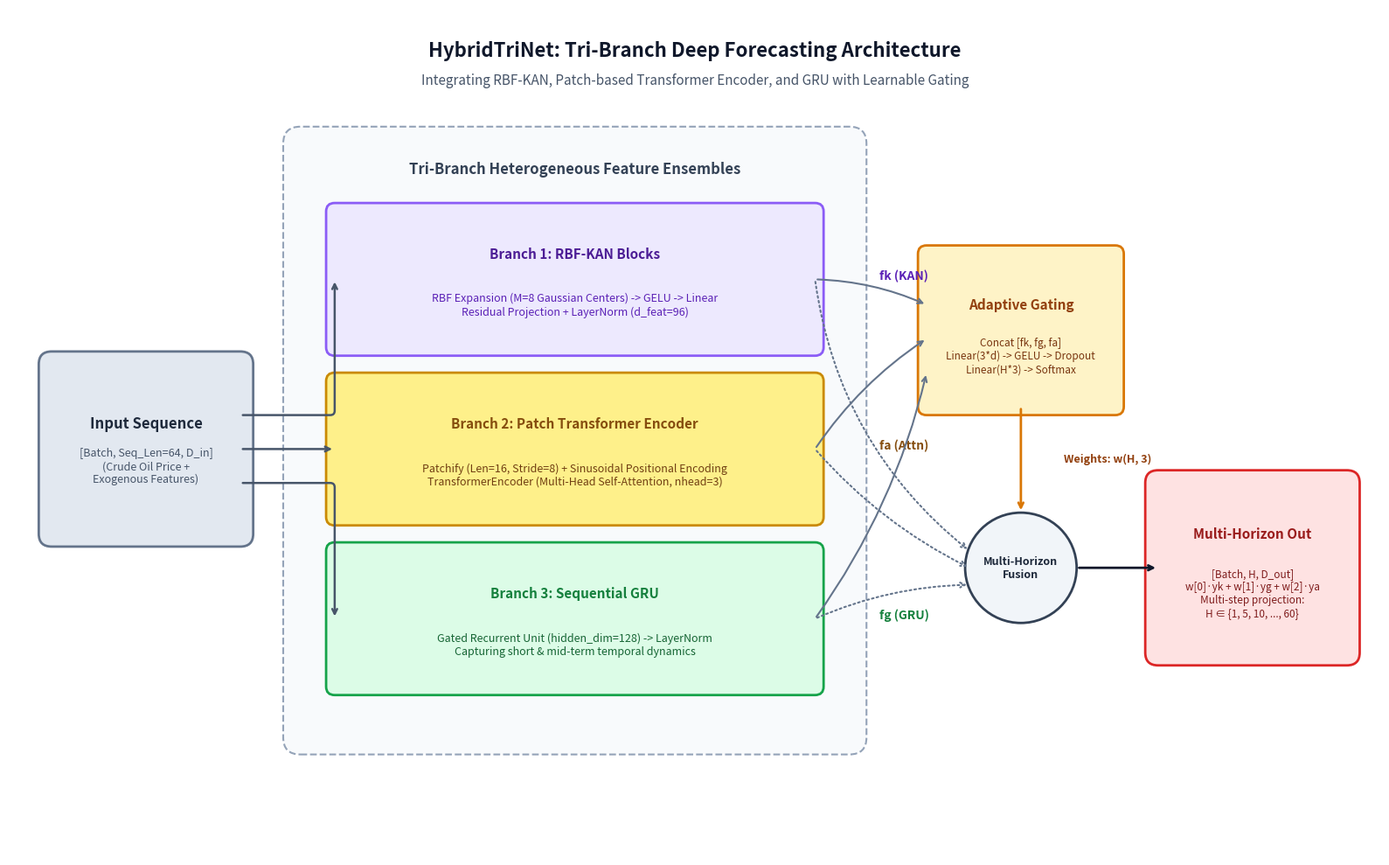

This chart was generated by the following Python code:
import os
import matplotlib.pyplot as plt
import matplotlib.patches as patches

def create_hybrid_trinet_diagram():
    fig, ax = plt.subplots(figsize=(16, 10), dpi=300)
    ax.set_xlim(0, 16)
    ax.set_ylim(0, 10)
    ax.axis('off')

    # Palette
    c_input = "#E2E8F0"
    c_kan = "#EDE9FE"
    c_kan_border = "#8B5CF6"
    c_att = "#FEF08A"       # Warm yellow
    c_att_border = "#CA8A04"
    c_gru = "#DCFCE7"
    c_gru_border = "#16A34A"
    c_gate = "#FEF3C7"
    c_gate_border = "#D97706"
    c_out = "#FEE2E2"
    c_out_border = "#DC2626"
    c_box = "#F8FAFC"
    c_box_border = "#94A3B8"

    # Title
    ax.text(8, 9.5, "HybridTriNet: Tri-Branch Deep Forecasting Architecture", 
            ha='center', va='center', fontsize=16, fontweight='bold', color="#0F172A")
    ax.text(8, 9.15, "Integrating RBF-KAN, Patch-based Transformer Encoder, and GRU with Learnable Gating", 
            ha='center', va='center', fontsize=11, color="#475569")

    # 1. Input Block
    input_box = patches.FancyBboxPatch((0.5, 3.8), 2.2, 2.0, boxstyle="round,pad=0.15", 
                                       facecolor=c_input, edgecolor="#64748B", linewidth=2)
    ax.add_patch(input_box)
    ax.text(1.6, 5.1, "Input Sequence", ha='center', va='center', fontsize=12, fontweight='bold', color="#1E293B")
    ax.text(1.6, 4.6, "[Batch, Seq_Len=64, D_in]\n(Crude Oil Price +\nExogenous Features)", 
            ha='center', va='center', fontsize=9, color="#475569")

    # Outer Container
    branch_container = patches.FancyBboxPatch((3.4, 1.4), 6.4, 7.0, boxstyle="round,pad=0.2", 
                                             facecolor=c_box, edgecolor=c_box_border, linewidth=1.5, linestyle="--")
    ax.add_patch(branch_container)
    ax.text(6.6, 8.1, "Tri-Branch Heterogeneous Feature Ensembles", ha='center', va='center', 
            fontsize=12, fontweight='bold', color="#334155")

    # Branch 1: RBF-KAN
    b1 = patches.FancyBboxPatch((3.8, 6.0), 5.6, 1.6, boxstyle="round,pad=0.1", 
                                facecolor=c_kan, edgecolor=c_kan_border, linewidth=2)
    ax.add_patch(b1)
    ax.text(6.6, 7.1, "Branch 1: RBF-KAN Blocks", ha='center', va='center', fontsize=11, fontweight='bold', color="#4C1D95")
    ax.text(6.6, 6.5, "RBF Expansion (M=8 Gaussian Centers) -> GELU -> Linear\nResidual Projection + LayerNorm (d_feat=96)", 
            ha='center', va='center', fontsize=9, color="#5B21B6")

    # Branch 2: Patch Transformer
    b2 = patches.FancyBboxPatch((3.8, 4.0), 5.6, 1.6, boxstyle="round,pad=0.1", 
                                facecolor=c_att, edgecolor=c_att_border, linewidth=2)
    ax.add_patch(b2)
    ax.text(6.6, 5.1, "Branch 2: Patch Transformer Encoder", ha='center', va='center', fontsize=11, fontweight='bold', color="#854D0E")
    ax.text(6.6, 4.5, "Patchify (Len=16, Stride=8) + Sinusoidal Positional Encoding\nTransformerEncoder (Multi-Head Self-Attention, nhead=3)", 
            ha='center', va='center', fontsize=9, color="#713F12")

    # Branch 3: GRU
    b3 = patches.FancyBboxPatch((3.8, 2.0), 5.6, 1.6, boxstyle="round,pad=0.1", 
                                facecolor=c_gru, edgecolor=c_gru_border, linewidth=2)
    ax.add_patch(b3)
    ax.text(6.6, 3.1, "Branch 3: Sequential GRU", ha='center', va='center', fontsize=11, fontweight='bold', color="#15803D")
    ax.text(6.6, 2.5, "Gated Recurrent Unit (hidden_dim=128) -> LayerNorm\nCapturing short & mid-term temporal dynamics", 
            ha='center', va='center', fontsize=9, color="#166534")

    # Connecting arrows
    arrow_props = dict(arrowstyle="->", color="#475569", lw=1.8, connectionstyle="arc3,rad=0")
    ax.annotate("", xy=(3.8, 6.8), xytext=(2.7, 5.2), arrowprops=dict(arrowstyle="->", color="#475569", lw=1.8, connectionstyle="angle,angleA=0,angleB=90,rad=5"))
    ax.annotate("", xy=(3.8, 4.8), xytext=(2.7, 4.8), arrowprops=arrow_props)
    ax.annotate("", xy=(3.8, 2.8), xytext=(2.7, 4.4), arrowprops=dict(arrowstyle="->", color="#475569", lw=1.8, connectionstyle="angle,angleA=0,angleB=90,rad=5"))

    # Feature labels
    ax.text(10.15, 6.8, "fk (KAN)", fontsize=10, fontweight='bold', color="#5B21B6")
    ax.text(10.15, 4.8, "fa (Attn)", fontsize=10, fontweight='bold', color="#854D0E")
    ax.text(10.15, 2.8, "fg (GRU)", fontsize=10, fontweight='bold', color="#15803D")

    # 3. Gating & Dynamic Softmax Fusion
    gate_box = patches.FancyBboxPatch((10.7, 5.3), 2.2, 1.8, boxstyle="round,pad=0.1", 
                                      facecolor=c_gate, edgecolor=c_gate_border, linewidth=2)
    ax.add_patch(gate_box)
    ax.text(11.8, 6.5, "Adaptive Gating", ha='center', va='center', fontsize=11, fontweight='bold', color="#92400E")
    ax.text(11.8, 5.9, "Concat [fk, fg, fa]\nLinear(3*d) -> GELU -> Dropout\nLinear(H*3) -> Softmax", 
            ha='center', va='center', fontsize=8.5, color="#78350F")

    fusion_circle = patches.Circle((11.8, 3.4), 0.65, facecolor="#F1F5F9", edgecolor="#334155", linewidth=2)
    ax.add_patch(fusion_circle)
    ax.text(11.8, 3.4, "Multi-Horizon\nFusion", ha='center', va='center', fontsize=9, fontweight='bold', color="#1E293B")

    # Connect to Gate
    ax.annotate("", xy=(10.7, 6.5), xytext=(9.4, 6.8), arrowprops=dict(arrowstyle="->", color="#64748B", lw=1.5, connectionstyle="arc3,rad=-0.1"))
    ax.annotate("", xy=(10.7, 6.1), xytext=(9.4, 4.8), arrowprops=dict(arrowstyle="->", color="#64748B", lw=1.5, connectionstyle="arc3,rad=-0.1"))
    ax.annotate("", xy=(10.7, 5.7), xytext=(9.4, 2.8), arrowprops=dict(arrowstyle="->", color="#64748B", lw=1.5, connectionstyle="arc3,rad=0.1"))

    # Connect to Fusion
    ax.annotate("", xy=(11.2, 3.6), xytext=(9.4, 6.8), arrowprops=dict(arrowstyle="->", color="#64748B", lw=1.5, linestyle=":", connectionstyle="arc3,rad=0.2"))
    ax.annotate("", xy=(11.2, 3.4), xytext=(9.4, 4.8), arrowprops=dict(arrowstyle="->", color="#64748B", lw=1.5, linestyle=":", connectionstyle="arc3,rad=0.1"))
    ax.annotate("", xy=(11.2, 3.2), xytext=(9.4, 2.8), arrowprops=dict(arrowstyle="->", color="#64748B", lw=1.5, linestyle=":", connectionstyle="arc3,rad=-0.1"))

    # Connect Gate to Fusion
    ax.annotate("", xy=(11.8, 4.05), xytext=(11.8, 5.3), 
                arrowprops=dict(arrowstyle="->", color=c_gate_border, lw=2, linestyle="-"))
    ax.text(12.3, 4.65, "Weights: w(H, 3)", fontsize=9, color="#92400E", fontweight='bold')

    # 4. Multi-Horizon Output Block
    out_box = patches.FancyBboxPatch((13.4, 2.4), 2.2, 2.0, boxstyle="round,pad=0.15", 
                                     facecolor=c_out, edgecolor=c_out_border, linewidth=2)
    ax.add_patch(out_box)
    ax.text(14.5, 3.8, "Multi-Horizon Out", ha='center', va='center', fontsize=11, fontweight='bold', color="#991B1B")
    ax.text(14.5, 3.1, "[Batch, H, D_out]\nw[0]·yk + w[1]·yg + w[2]·ya\nMulti-step projection:\nH ∈ {1, 5, 10, ..., 60}", 
            ha='center', va='center', fontsize=8.5, color="#7F1D1D")

    # Connect Fusion to Output
    ax.annotate("", xy=(13.4, 3.4), xytext=(12.45, 3.4), arrowprops=dict(arrowstyle="->", color="#0F172A", lw=2))

    # Save
    out_dir = r"D:\user\projects\du_doan_gia_dau\Hybridtrinet_Oil\docs\images"
    os.makedirs(out_dir, exist_ok=True)
    out_path = os.path.join(out_dir, "hybridtrinet_architecture.png")
    plt.tight_layout()
    plt.savefig(out_path, dpi=300, bbox_inches='tight')
    plt.close()
    print(f"Saved: {out_path}")

if __name__ == "__main__":
    create_hybrid_trinet_diagram()
